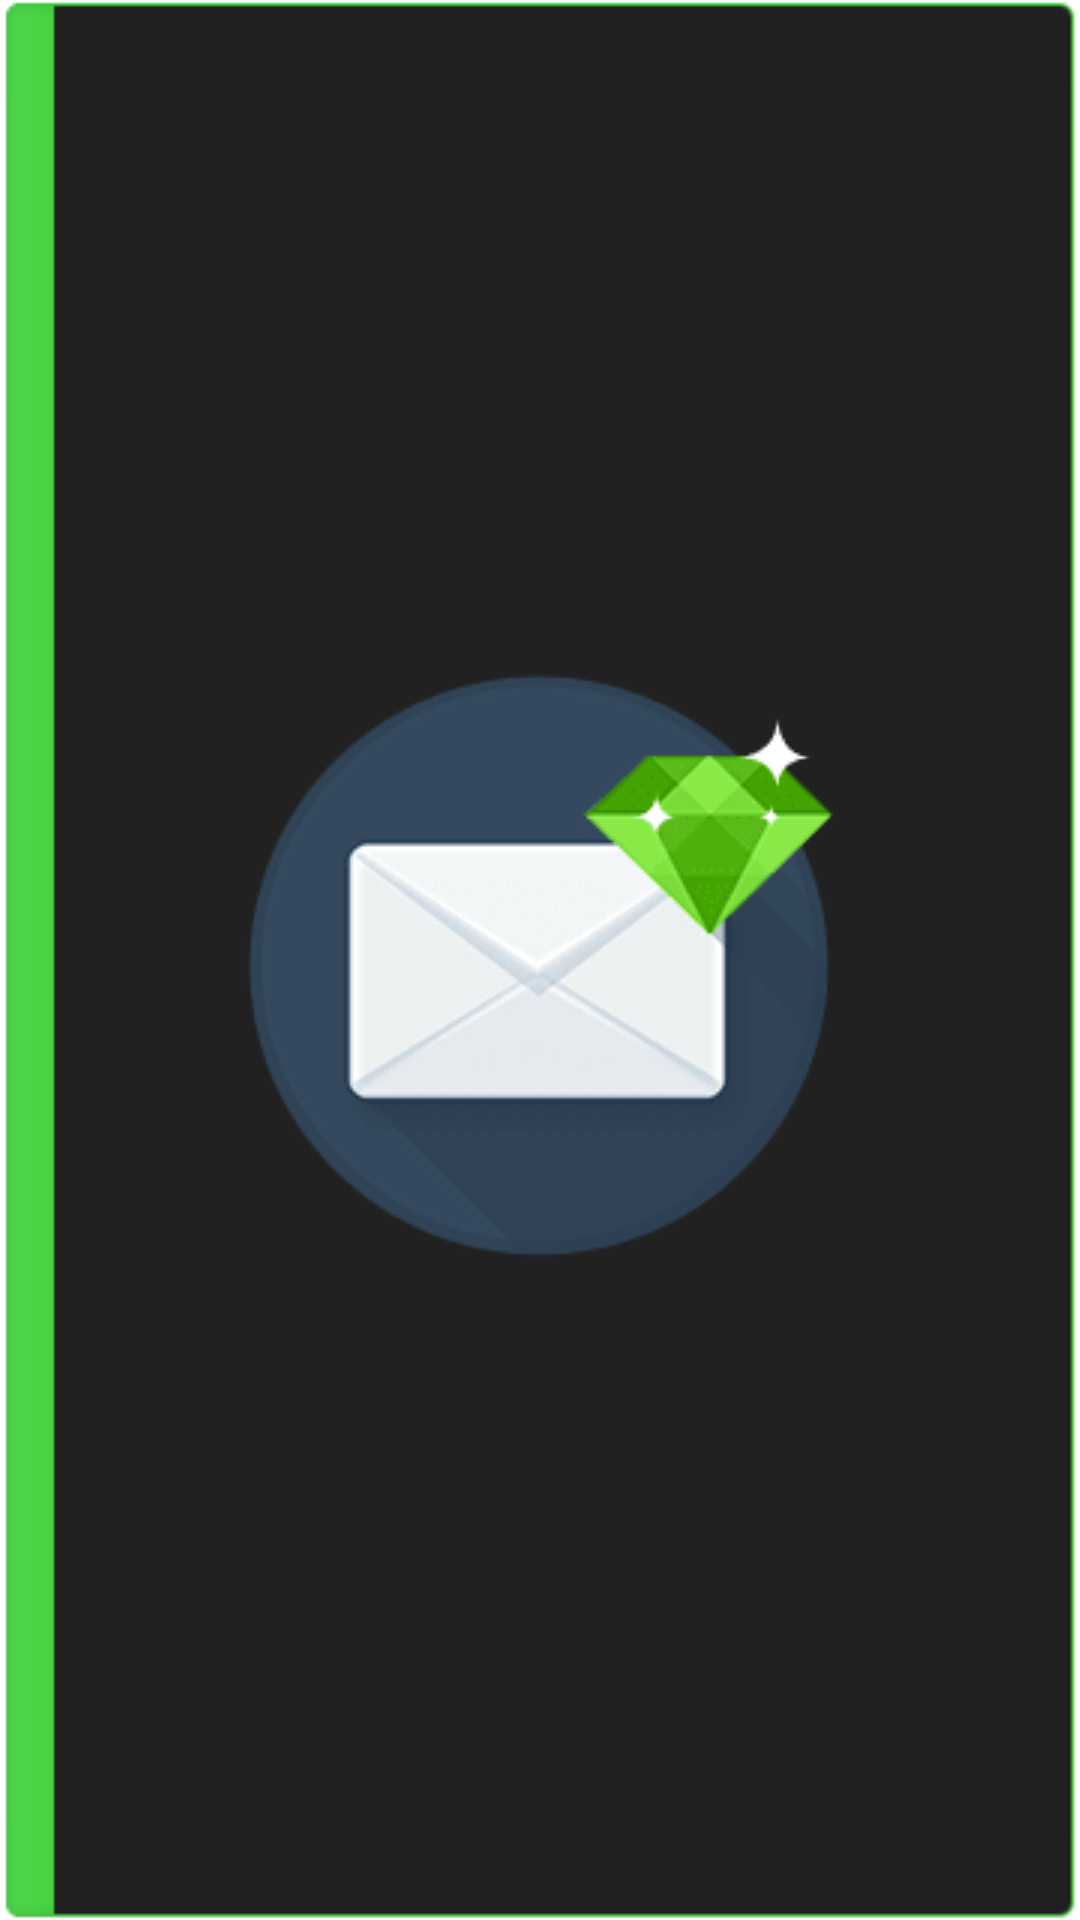

Here is an Android app screen rendered from its layout file. Give the layout XML and the strings, colors and styles it references.
<!-- AndroidManifest.xml: fallback theme Theme.MaterialComponents.DayNight.NoActionBar -->
<!-- res/layout/fp_parse_banner.xml -->
<LinearLayout xmlns:android="http://schemas.android.com/apk/res/android"
    android:id="@+id/fp_parse_banner"
    android:layout_width="match_parent"
    android:layout_height="65dip"
    android:orientation="horizontal"
    android:background="@drawable/fp_parse_banner_bkg_d_g"
    android:gravity="left" >

    <ImageView
        android:id="@+id/fp_parse_banner_icon"
        android:layout_width="wrap_content"
        android:layout_height="match_parent"
        android:layout_marginRight="10dip"
        android:layout_marginLeft="5dip"
        android:adjustViewBounds="true"
        android:scaleType="centerInside"
        android:src="@drawable/fp_parse_banner_icon_m" />

    <TextView
        android:id="@+id/fp_parse_banner_button"
        android:layout_width="match_parent"
        android:layout_height="wrap_content"
        android:background="@drawable/fp_parse_banner_button_g"
        android:text="Check out these themes"
        android:textSize="16dip"
        android:gravity="center"
        android:textIsSelectable="false"
        android:textColor="#ff34495e"
        android:textStyle="bold" />
    
</LinearLayout>
<!-- resources referenced by this layout -->
<resources>
  <!-- drawable fp_parse_banner_icon_m: png bitmap (drawable, 4660 bytes) -->
</resources>
